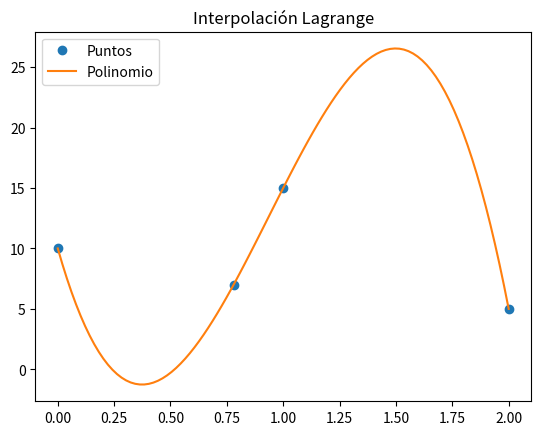

Write the Python code that produced this figure.
# Interpolacion y Polinomio de Lagrange
import numpy as np
import sympy as sym
import matplotlib.pyplot as plt

# Funcion Polinomio Lagrange
def polinomio_lagrange(xi,yi):
  n = len(xi)
  polinomio = 0
  for i in range(0,n,1):
      # Termino de Lagrange
      termino = 1
      for j  in range(0,n,1):
          if (j!=i):
              termino = termino*(x-xi[j])/(xi[i]-xi[j])
      polinomio = polinomio + termino*yi[i]
  return polinomio

#La tangente es aproximadamente 1 en 0.78 
xi = np.array([0.78, 0, 1,2])
yi = np.array([7,10, 15,5])

x = sym.Symbol('x')

polinomio=polinomio_lagrange(xi,yi)
#print(polinomio)
px = polinomio.expand()
print('Polinomio de Lagrange:\n',px)
# Gráfica
pxn = sym.lambdify(x,polinomio)
xi_p = np.linspace(np.min(xi),np.max(xi),100)
yi_p = pxn(xi_p)

plt.title('Interpolación Lagrange')
plt.plot(xi,yi,'o', label = 'Puntos')
plt.plot(xi_p,yi_p, label = 'Polinomio')
plt.legend()
plt.show()
plt.savefig('plot.png')
